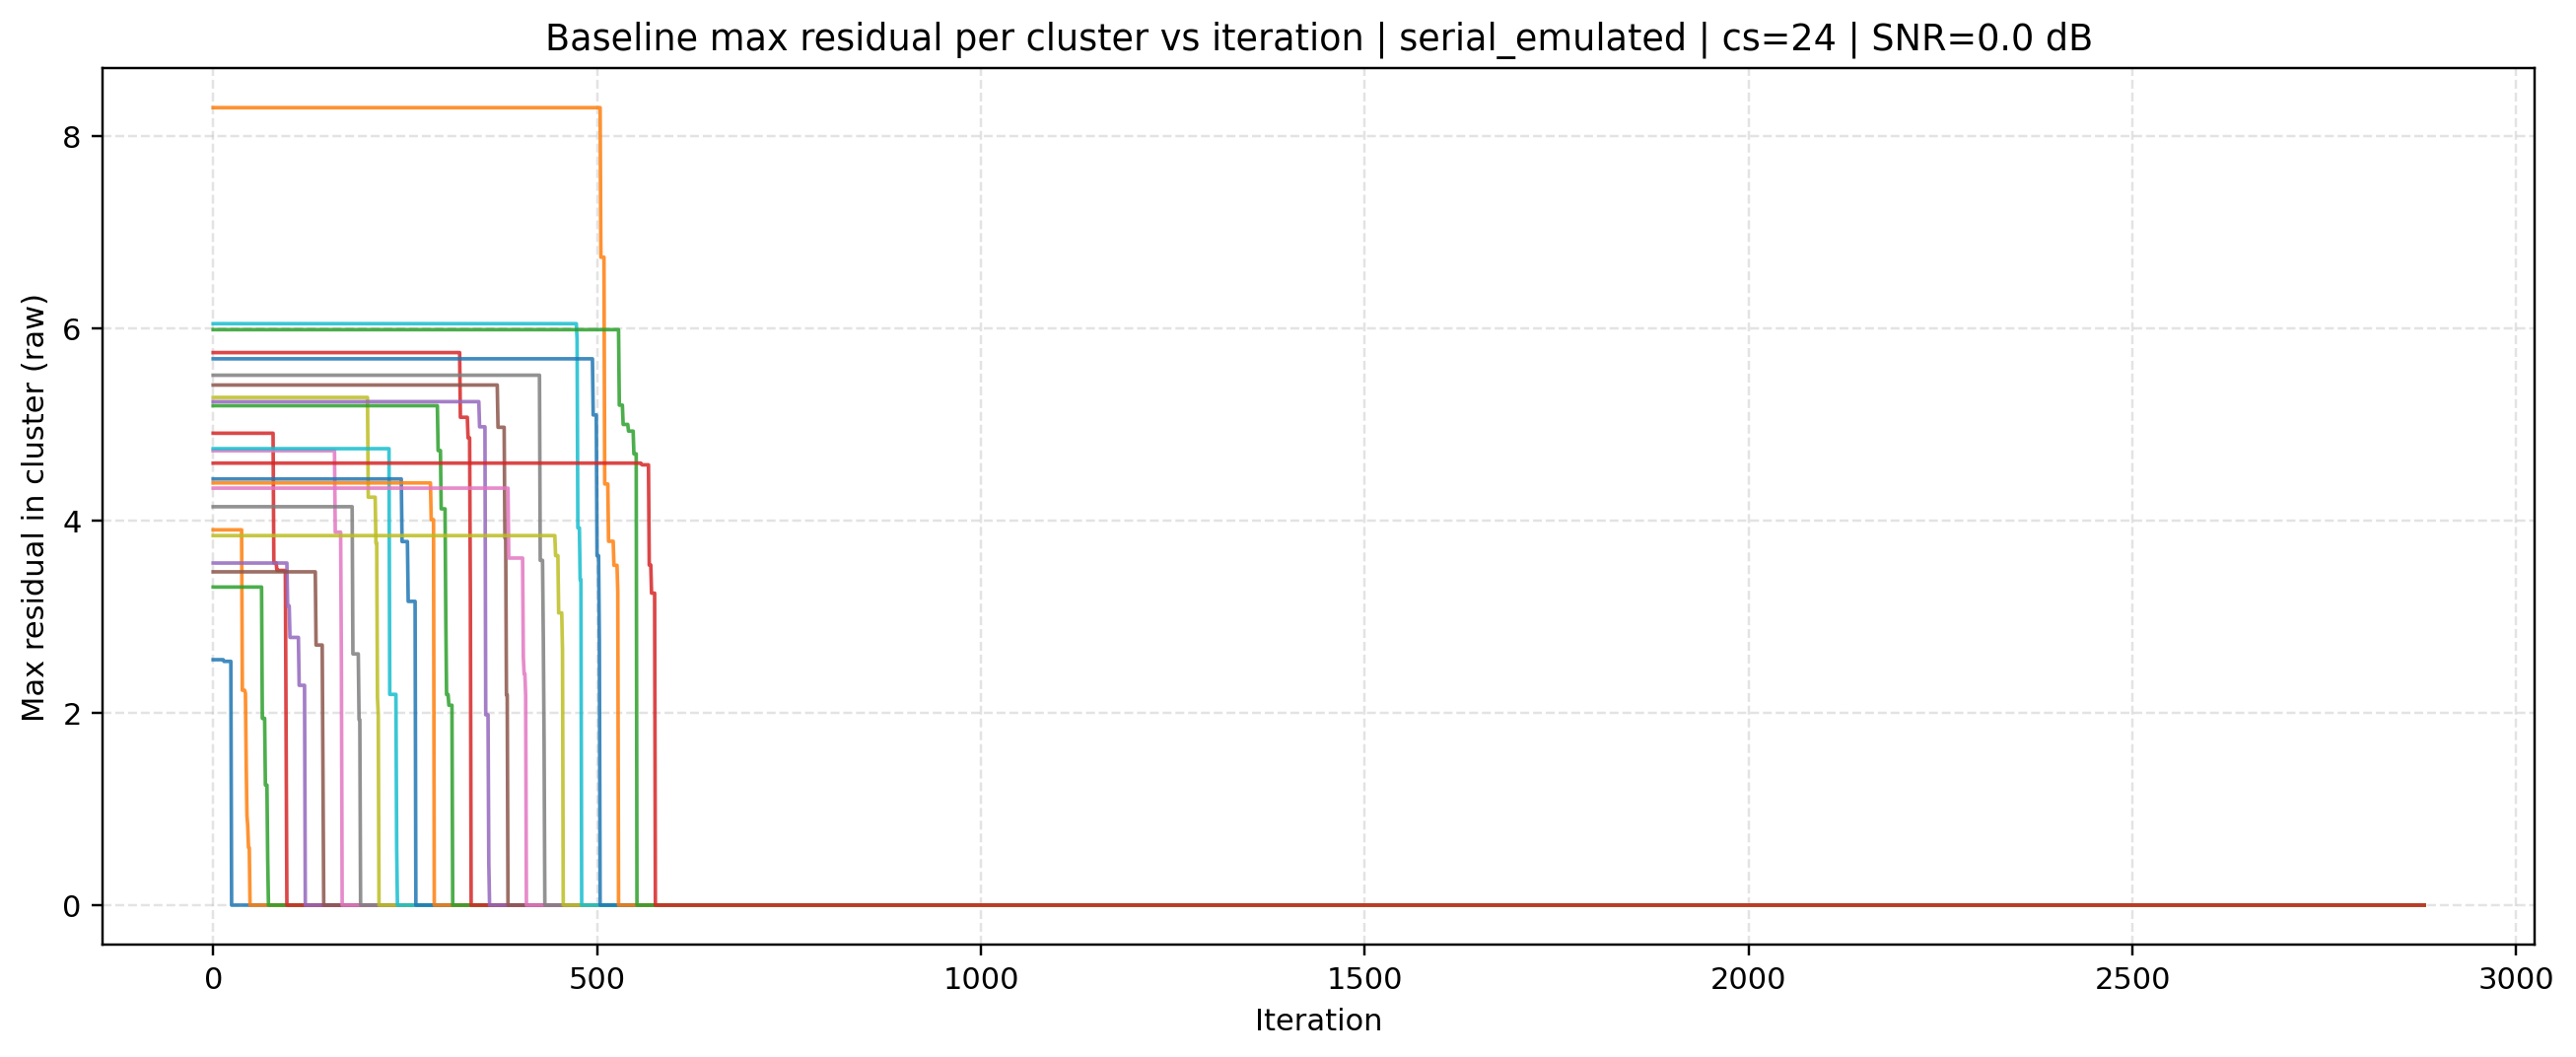

The table this chart was drawn from, first rows:
source, mode, cluster_size, iteration, cluster_id, max_residual, snr_db
baseline, serial_emulated, 24, 0, 0, 2.553, 0.0
baseline, serial_emulated, 24, 0, 1, 3.904, 0.0
baseline, serial_emulated, 24, 0, 2, 3.309, 0.0
baseline, serial_emulated, 24, 0, 3, 4.909, 0.0
baseline, serial_emulated, 24, 0, 4, 3.558, 0.0
baseline, serial_emulated, 24, 0, 5, 3.467, 0.0
baseline, serial_emulated, 24, 0, 6, 4.726, 0.0
baseline, serial_emulated, 24, 0, 7, 4.144, 0.0
baseline, serial_emulated, 24, 0, 8, 5.281, 0.0
baseline, serial_emulated, 24, 0, 9, 4.748, 0.0
baseline, serial_emulated, 24, 0, 10, 4.433, 0.0
baseline, serial_emulated, 24, 0, 11, 4.392, 0.0
baseline, serial_emulated, 24, 0, 12, 5.195, 0.0
baseline, serial_emulated, 24, 0, 13, 5.748, 0.0
baseline, serial_emulated, 24, 0, 14, 5.237, 0.0
baseline, serial_emulated, 24, 0, 15, 5.41, 0.0
baseline, serial_emulated, 24, 0, 16, 4.337, 0.0
baseline, serial_emulated, 24, 0, 17, 5.512, 0.0
baseline, serial_emulated, 24, 0, 18, 3.844, 0.0
baseline, serial_emulated, 24, 0, 19, 6.048, 0.0
baseline, serial_emulated, 24, 0, 20, 5.683, 0.0
baseline, serial_emulated, 24, 0, 21, 8.295, 0.0
baseline, serial_emulated, 24, 0, 22, 5.986, 0.0
baseline, serial_emulated, 24, 0, 23, 4.598, 0.0
baseline, serial_emulated, 24, 1, 0, 2.553, 0.0
baseline, serial_emulated, 24, 1, 1, 3.904, 0.0
baseline, serial_emulated, 24, 1, 2, 3.309, 0.0
baseline, serial_emulated, 24, 1, 3, 4.909, 0.0
baseline, serial_emulated, 24, 1, 4, 3.558, 0.0
baseline, serial_emulated, 24, 1, 5, 3.467, 0.0
baseline, serial_emulated, 24, 1, 6, 4.726, 0.0
baseline, serial_emulated, 24, 1, 7, 4.144, 0.0
baseline, serial_emulated, 24, 1, 8, 5.281, 0.0
baseline, serial_emulated, 24, 1, 9, 4.748, 0.0
baseline, serial_emulated, 24, 1, 10, 4.433, 0.0
baseline, serial_emulated, 24, 1, 11, 4.392, 0.0
baseline, serial_emulated, 24, 1, 12, 5.195, 0.0
baseline, serial_emulated, 24, 1, 13, 5.748, 0.0
baseline, serial_emulated, 24, 1, 14, 5.237, 0.0
baseline, serial_emulated, 24, 1, 15, 5.41, 0.0
baseline, serial_emulated, 24, 1, 16, 4.337, 0.0
baseline, serial_emulated, 24, 1, 17, 5.512, 0.0
baseline, serial_emulated, 24, 1, 18, 3.844, 0.0
baseline, serial_emulated, 24, 1, 19, 6.048, 0.0
baseline, serial_emulated, 24, 1, 20, 5.683, 0.0
baseline, serial_emulated, 24, 1, 21, 8.295, 0.0
baseline, serial_emulated, 24, 1, 22, 5.986, 0.0
baseline, serial_emulated, 24, 1, 23, 4.598, 0.0
baseline, serial_emulated, 24, 2, 0, 2.553, 0.0
baseline, serial_emulated, 24, 2, 1, 3.904, 0.0
baseline, serial_emulated, 24, 2, 2, 3.309, 0.0
baseline, serial_emulated, 24, 2, 3, 4.909, 0.0
baseline, serial_emulated, 24, 2, 4, 3.558, 0.0
baseline, serial_emulated, 24, 2, 5, 3.467, 0.0
baseline, serial_emulated, 24, 2, 6, 4.726, 0.0
baseline, serial_emulated, 24, 2, 7, 4.144, 0.0
baseline, serial_emulated, 24, 2, 8, 5.281, 0.0
baseline, serial_emulated, 24, 2, 9, 4.748, 0.0
baseline, serial_emulated, 24, 2, 10, 4.433, 0.0
baseline, serial_emulated, 24, 2, 11, 4.392, 0.0
... 69,084 more rows
